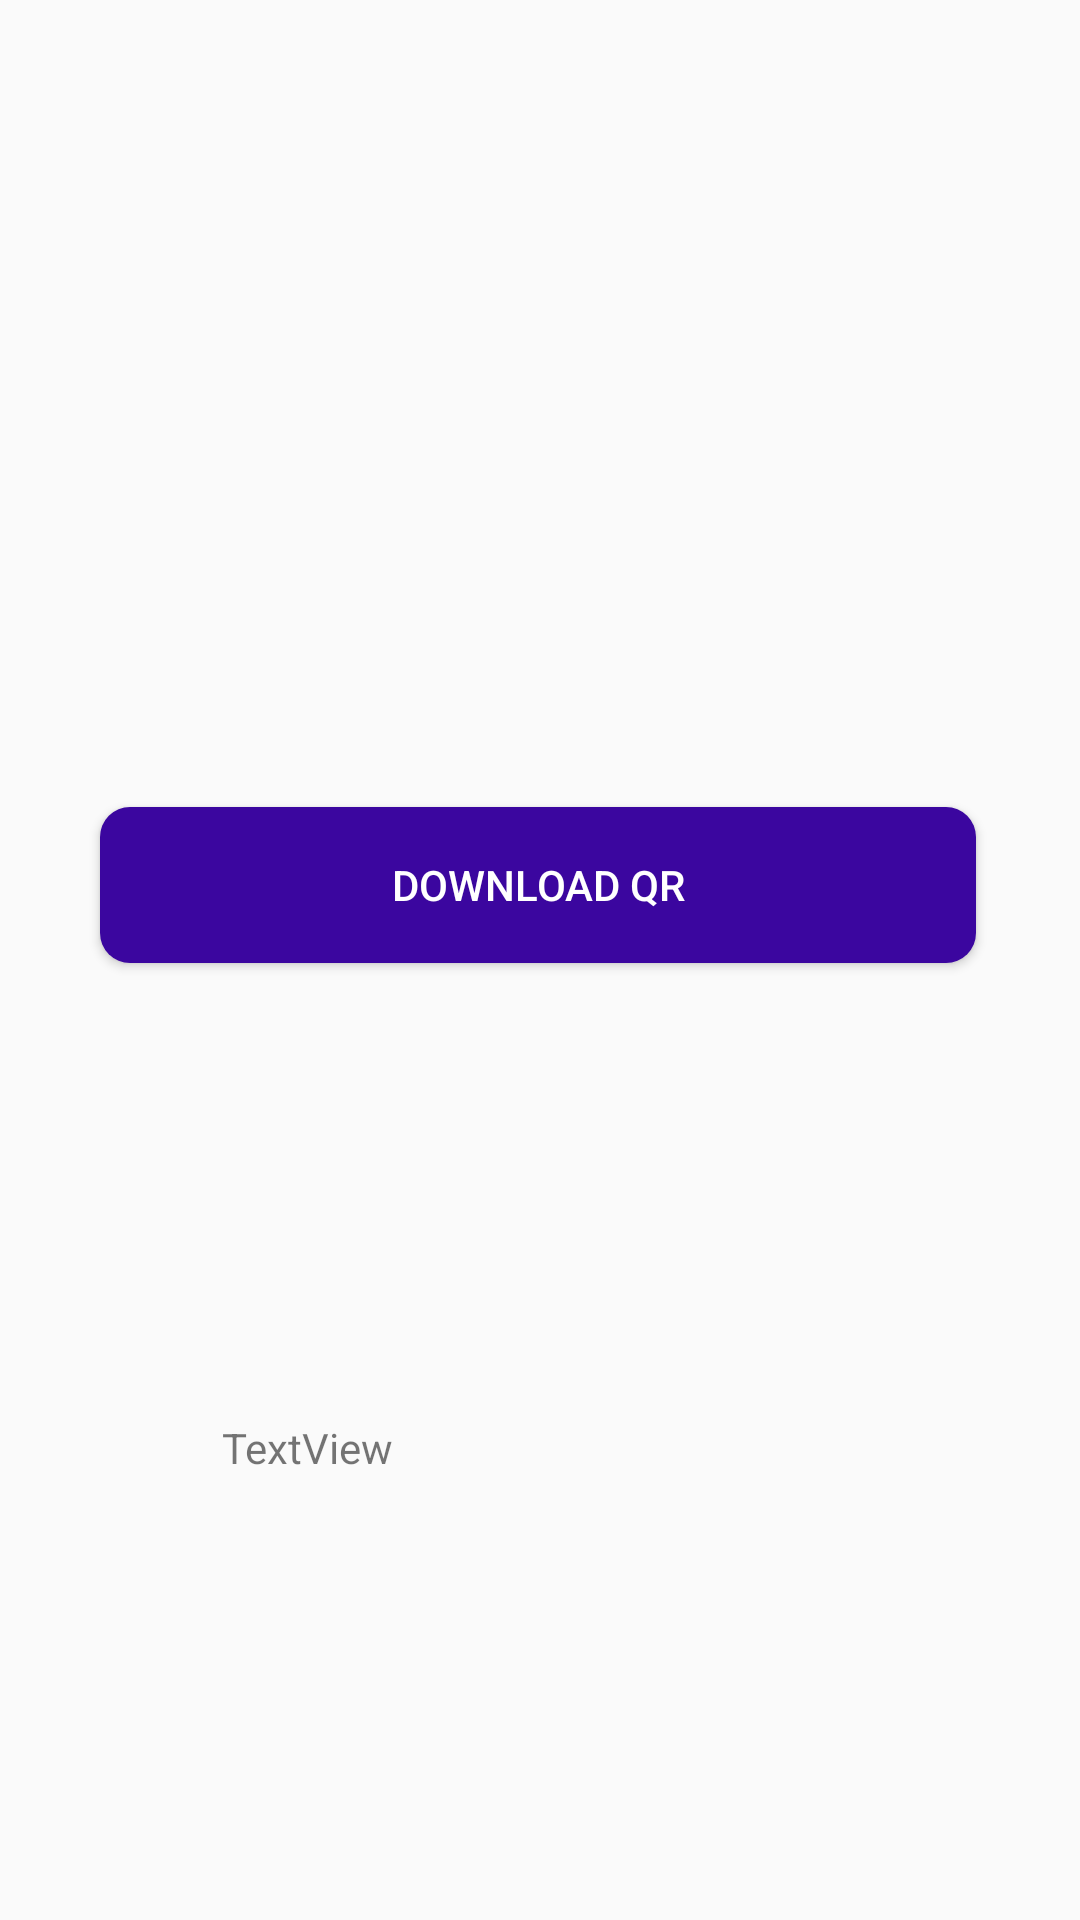

Write the Android layout XML for this screen, with the resource values it uses.
<!-- AndroidManifest.xml: application theme Theme.Trail2 -->
<!-- res/layout/activity_page9.xml -->
<?xml version="1.0" encoding="utf-8"?>
<androidx.constraintlayout.widget.ConstraintLayout xmlns:android="http://schemas.android.com/apk/res/android"
    xmlns:app="http://schemas.android.com/apk/res-auto"
    xmlns:tools="http://schemas.android.com/tools"
    android:layout_width="match_parent"
    android:layout_height="match_parent"
    android:layout_gravity="center"
    tools:context=".page9">

    <ImageView
        android:id="@+id/qr"
        android:layout_width="wrap_content"
        android:layout_height="wrap_content"
        android:layout_marginTop="224dp"
        android:importantForAccessibility="no"
        app:layout_constraintEnd_toEndOf="parent"
        app:layout_constraintHorizontal_bias="0.498"
        app:layout_constraintStart_toStartOf="parent"
        app:layout_constraintTop_toTopOf="parent"
        tools:ignore="ImageContrastCheck" />

    <Button
        android:id="@+id/Download"
        android:layout_width="292dp"
        android:layout_height="52dp"
        android:layout_marginTop="45dp"
        android:background="@drawable/button_main_activity"
        android:text="@string/download"
        android:textColor="@color/white"
        app:layout_constraintEnd_toEndOf="@+id/qr"
        app:layout_constraintStart_toStartOf="@+id/qr"
        app:layout_constraintTop_toBottomOf="@+id/qr" />

    <TextView
        android:id="@+id/t"
        android:layout_width="211dp"
        android:layout_height="47dp"
        android:layout_marginTop="32dp"
        android:text="@string/jk"
        app:layout_constraintBottom_toBottomOf="parent"
        app:layout_constraintEnd_toEndOf="@+id/Download"
        app:layout_constraintStart_toStartOf="@+id/Download"
        app:layout_constraintTop_toBottomOf="@+id/Download" />

</androidx.constraintlayout.widget.ConstraintLayout>
<!-- resources referenced by this layout -->
<resources>
  <color name="white">#FFFFFFFF</color>
  <!-- drawable button_main_activity (drawable) -->
  <?xml version="1.0" encoding="utf-8"?>
  <shape xmlns:android="http://schemas.android.com/apk/res/android"
      android:shape="rectangle">
      <solid android:color="#3B069F"/>
      <corners android:radius="10dp"/>
  
  </shape>
  <string name="download">Download QR</string>
  <string name="jk">TextView</string>
  <style name="Theme.Trail2" parent="Base.Theme.Trail2" />
  <style name="Base.Theme.Trail2" parent="Theme.AppCompat.DayNight.NoActionBar">
          
          
          <item name="colorPrimary">@color/blue</item>
          <item name="background">@color/white</item>
  
          <item name="android:statusBarColor">?attr/colorPrimary</item>
  
  
      </style>
  <color name="blue">#3B069F</color>
</resources>
